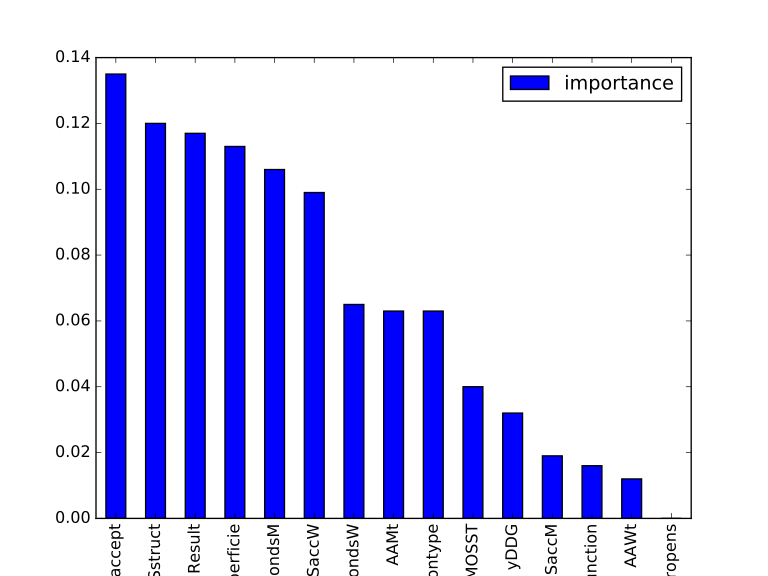

The table this chart was drawn from, first rows:
feature, importance
Positionaccept, 0.135
Sstruct, 0.12
Result, 0.117
SectorSuperficie, 0.113
ShbondsM, 0.106
SaccW, 0.099
ShbondsW, 0.065
AAMt, 0.063
Positiontype, 0.063
MOSST, 0.04
yDDG, 0.032
SaccM, 0.019
Functionalrelevancefunction, 0.016
AAWt, 0.012
ProteinPropens, 0.0
